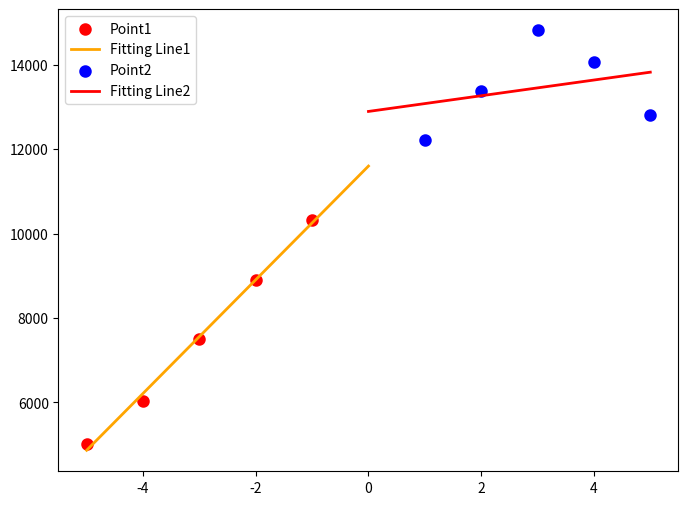

Write the Python code that produced this figure.
# -*- coding: utf-8 -*-
# !/usr/bin/env python

import numpy as np
from scipy.optimize import leastsq
import matplotlib.pyplot as plt

def err(p, x, y):
    return p[0] * x + p[1] - y

# 左侧图
p0 = [100, 100]
Xi = np.array([-5, -4, -3, -2, -1])
Yi = np.array([5023, 6034, 7502, 8907, 10322])
# Xi = np.array([-5, -4, -3, -2, -1, 0])
# Yi = np.array([5023, 6034, 7502, 8907, 10322, 11571])
ret = leastsq(err, p0, args=(Xi, Yi))
print(ret)

k, b = ret[0]
plt.figure(figsize=(8, 6))
plt.scatter(Xi, Yi, color='red', label='Point1', linewidth=3)
x = np.linspace(-5, 0, 1000)
y = k * x + b
plt.plot(x, y, color='orange', label='Fitting Line1', linewidth=2)

# 右侧图
p0 = [100, 100]
Xi = np.array([1, 2, 3, 4, 5])
Yi = np.array([12213, 13371, 14817, 14058, 12800])
# Xi = np.array([0, 1, 2, 3, 4, 5])
# Yi = np.array([11571, 12213, 13371, 14817, 14058, 12800])
ret = leastsq(err, p0, args=(Xi, Yi))
print(ret)

k, b = ret[0]
# plt.figure(figsize=(8, 6))
plt.scatter(Xi, Yi, color='blue', label='Point2', linewidth=3)
x = np.linspace(0, 5, 1000)
y = k * x + b
plt.plot(x, y, color='red', label='Fitting Line2', linewidth=2)


plt.legend()
plt.show()


